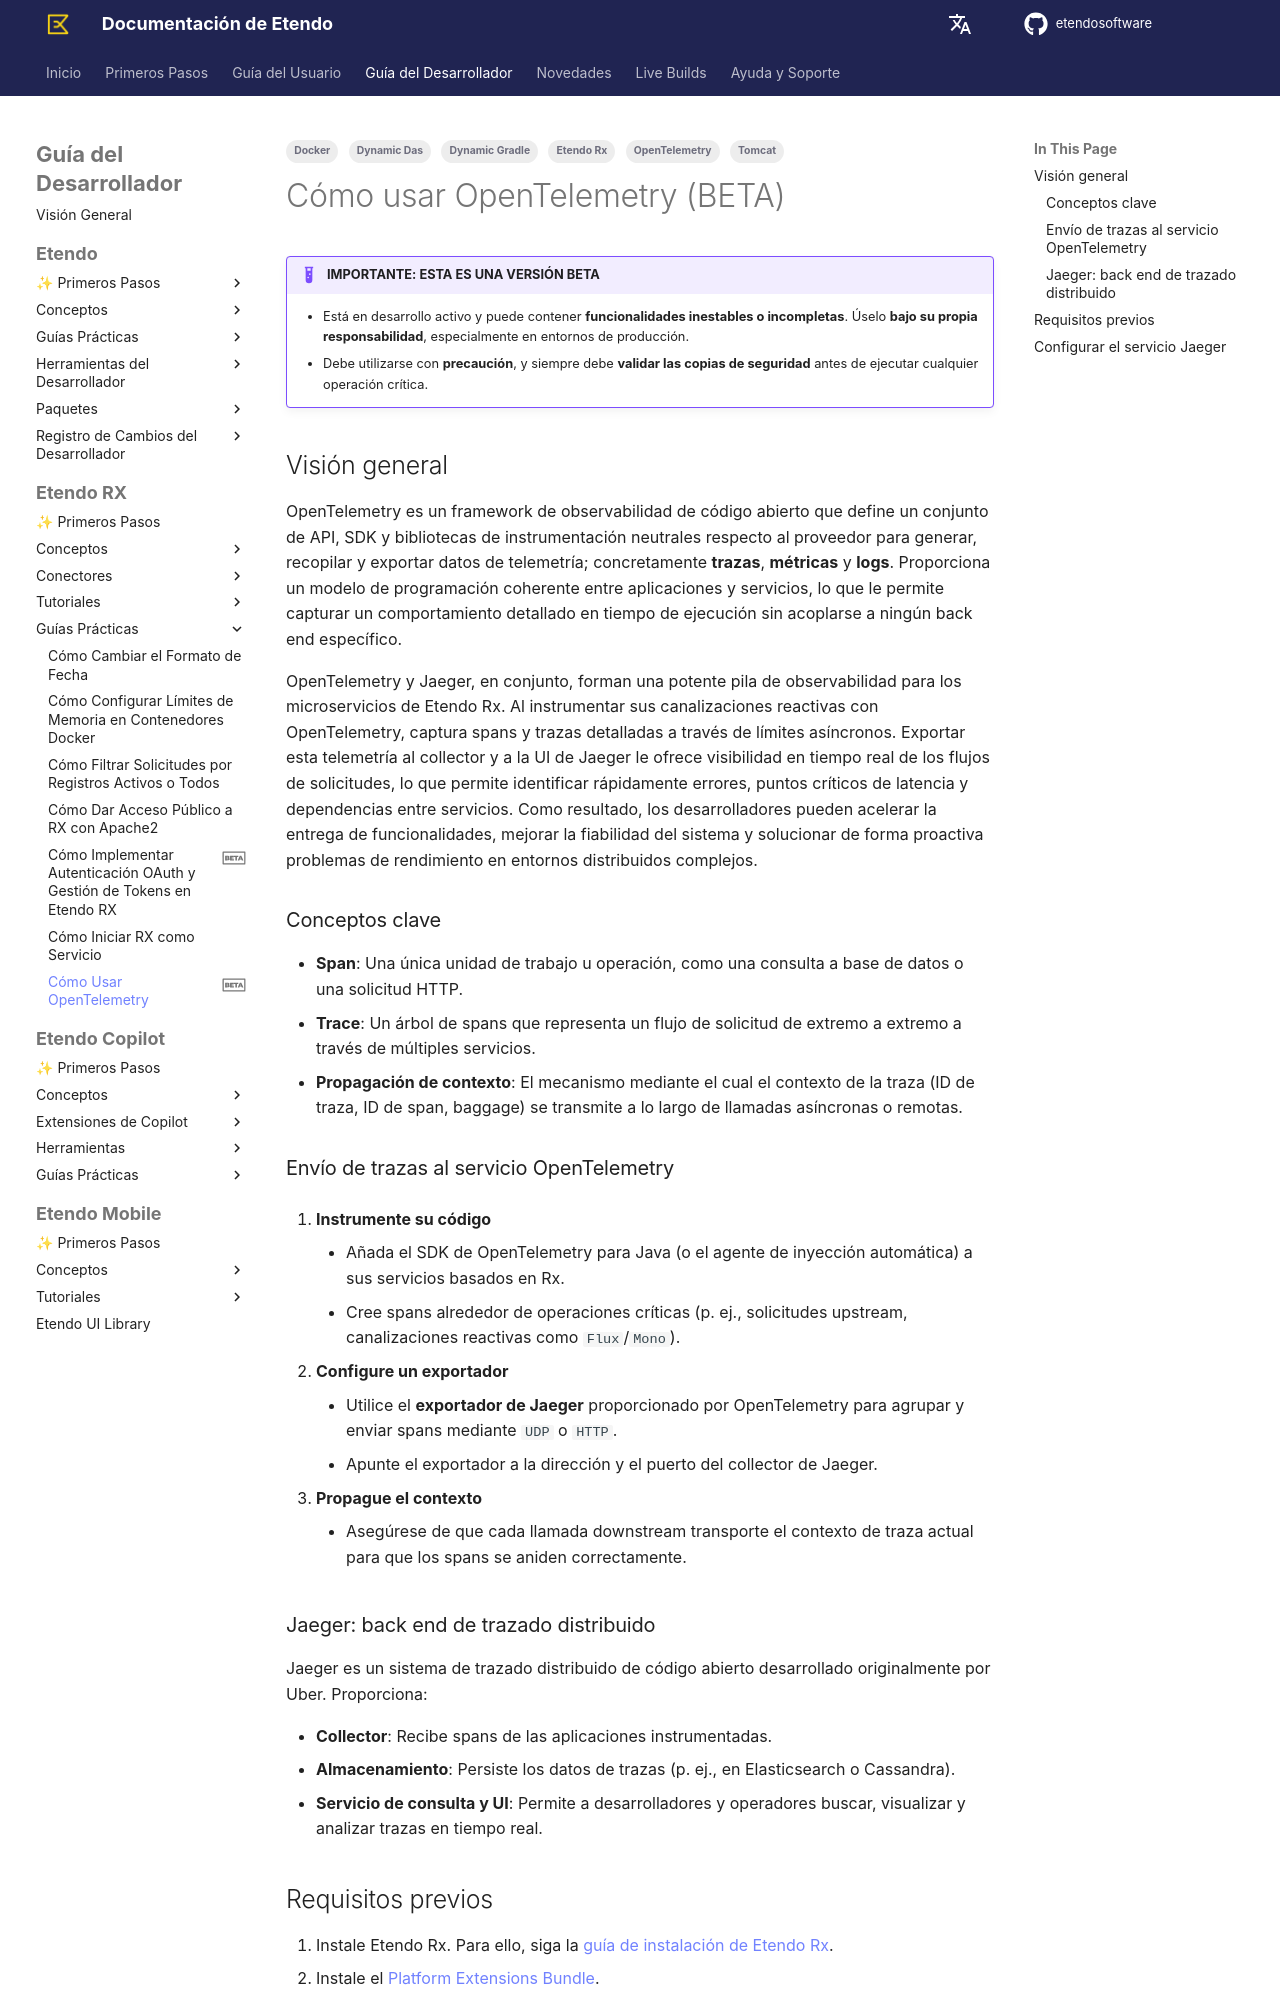

repository: etendosoftware/docs · page: es/developer-guide/etendo-rx/how-to-guides/how-to-use-opentelemetry/index.html · generator: mkdocs

---
tags:
  - Etendo Rx
  - Docker
  - OpenTelemetry
  - Tomcat
  - Dynamic Das
  - Dynamic Gradle
status: beta
---
# Cómo usar OpenTelemetry (BETA) { #how-to-use-opentelemetry-beta }

!!! example  "IMPORTANTE: ESTA ES UNA VERSIÓN BETA"
    - Está en desarrollo activo y puede contener **funcionalidades inestables o incompletas**. Úselo **bajo su propia responsabilidad**, especialmente en entornos de producción.
    - Debe utilizarse con **precaución**, y siempre debe **validar las copias de seguridad** antes de ejecutar cualquier operación crítica.
## Visión general { #overview }

OpenTelemetry es un framework de observabilidad de código abierto que define un conjunto de API, SDK y bibliotecas de instrumentación neutrales respecto al proveedor para generar, recopilar y exportar datos de telemetría; concretamente **trazas**, **métricas** y **logs**. Proporciona un modelo de programación coherente entre aplicaciones y servicios, lo que le permite capturar un comportamiento detallado en tiempo de ejecución sin acoplarse a ningún back end específico.

OpenTelemetry y Jaeger, en conjunto, forman una potente pila de observabilidad para los microservicios de Etendo Rx. Al instrumentar sus canalizaciones reactivas con OpenTelemetry, captura spans y trazas detalladas a través de límites asíncronos. Exportar esta telemetría al collector y a la UI de Jaeger le ofrece visibilidad en tiempo real de los flujos de solicitudes, lo que permite identificar rápidamente errores, puntos críticos de latencia y dependencias entre servicios. Como resultado, los desarrolladores pueden acelerar la entrega de funcionalidades, mejorar la fiabilidad del sistema y solucionar de forma proactiva problemas de rendimiento en entornos distribuidos complejos.

### Conceptos clave { #key-concepts }

- **Span**: Una única unidad de trabajo u operación, como una consulta a base de datos o una solicitud HTTP.
- **Trace**: Un árbol de spans que representa un flujo de solicitud de extremo a extremo a través de múltiples servicios.
- **Propagación de contexto**: El mecanismo mediante el cual el contexto de la traza (ID de traza, ID de span, baggage) se transmite a lo largo de llamadas asíncronas o remotas.

### Envío de trazas al servicio OpenTelemetry { #sending-traces-to-opentelemetry-service }

1. **Instrumente su código**
    - Añada el SDK de OpenTelemetry para Java (o el agente de inyección automática) a sus servicios basados en Rx.
    - Cree spans alrededor de operaciones críticas (p. ej., solicitudes upstream, canalizaciones reactivas como `Flux`/`Mono`).

2. **Configure un exportador**
    - Utilice el **exportador de Jaeger** proporcionado por OpenTelemetry para agrupar y enviar spans mediante `UDP` o `HTTP`.
    - Apunte el exportador a la dirección y el puerto del collector de Jaeger.

3. **Propague el contexto**
    - Asegúrese de que cada llamada downstream transporte el contexto de traza actual para que los spans se aniden correctamente.

### Jaeger: back end de trazado distribuido { #jaeger-distributed-tracing-back-end }

Jaeger es un sistema de trazado distribuido de código abierto desarrollado originalmente por Uber. Proporciona:

- **Collector**: Recibe spans de las aplicaciones instrumentadas.
- **Almacenamiento**: Persiste los datos de trazas (p. ej., en Elasticsearch o Cassandra).
- **Servicio de consulta y UI**: Permite a desarrolladores y operadores buscar, visualizar y analizar trazas en tiempo real.
## Requisitos previos { #prerequisites }

1. Instale Etendo Rx. Para ello, siga la [guía de instalación de Etendo Rx](../getting-started.md).
2. Instale el [Platform Extensions Bundle](https://marketplace.etendo.cloud/#/product-details?module=5AE4A287F2584210876230321FBEE614){target="_blank"}.
3. Este proyecto depende de las siguientes herramientas:
    - [Docker](https://docs.docker.com/get-docker/){target="_blank"}: versión `26.0.0` o superior.
    - [Docker Compose](https://docs.docker.com/compose/install/){target="_blank"}: versión `2.26.0` o superior.

    !!! warning
        Evite instalar Docker mediante [Snap](https://snapcraft.io){target="_blank"}, ya que puede estar restringido por este sandbox y no tener acceso a directorios del host como `/opt/`, lo que puede impedir que los contenedores Docker de Etendo se inicien correctamente.
    
        Recomendación: instale Etendo utilizando la [última ISO](../../../whats-new/release-notes/etendo-classic/iso.md) (que incluye Docker) o instale Docker siguiendo la guía de instalación oficial de su distribución.
